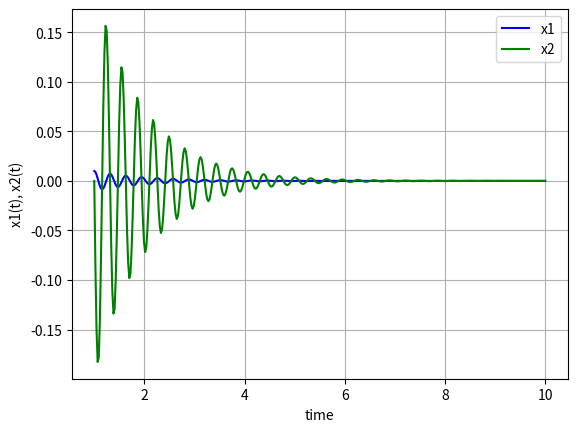

This chart was generated by the following Python code:
# -*- coding: utf-8 -*-
"""
Created on Mon Apr 10 12:14:50 2023

[redacted]
"""

from scipy.integrate import odeint
import matplotlib.pyplot as plt
import numpy as np

def ODE(x,t,k1, k2):
    dxdt = [x[1],-k1*x[1]-k2*x[0]]
    return dxdt

# Initial condition
x0 =[0.01, 0]

timePoints = np.linspace(1, 10, 400)
k1 = 2
k2 = 400

# we call the odeint() function
solutionOde = odeint(ODE,x0,timePoints, args=(k1, k2))

# plot solution
plt.plot(timePoints, solutionOde[:, 0], 'b', label = 'x1')
plt.plot(timePoints, solutionOde[:, 1], 'g', label = 'x2')
plt.legend(loc='best')
plt.xlabel('time')
plt.ylabel('x1(t), x2(t)')
plt.grid()
plt.savefig('Simulation.png')
plt.show()